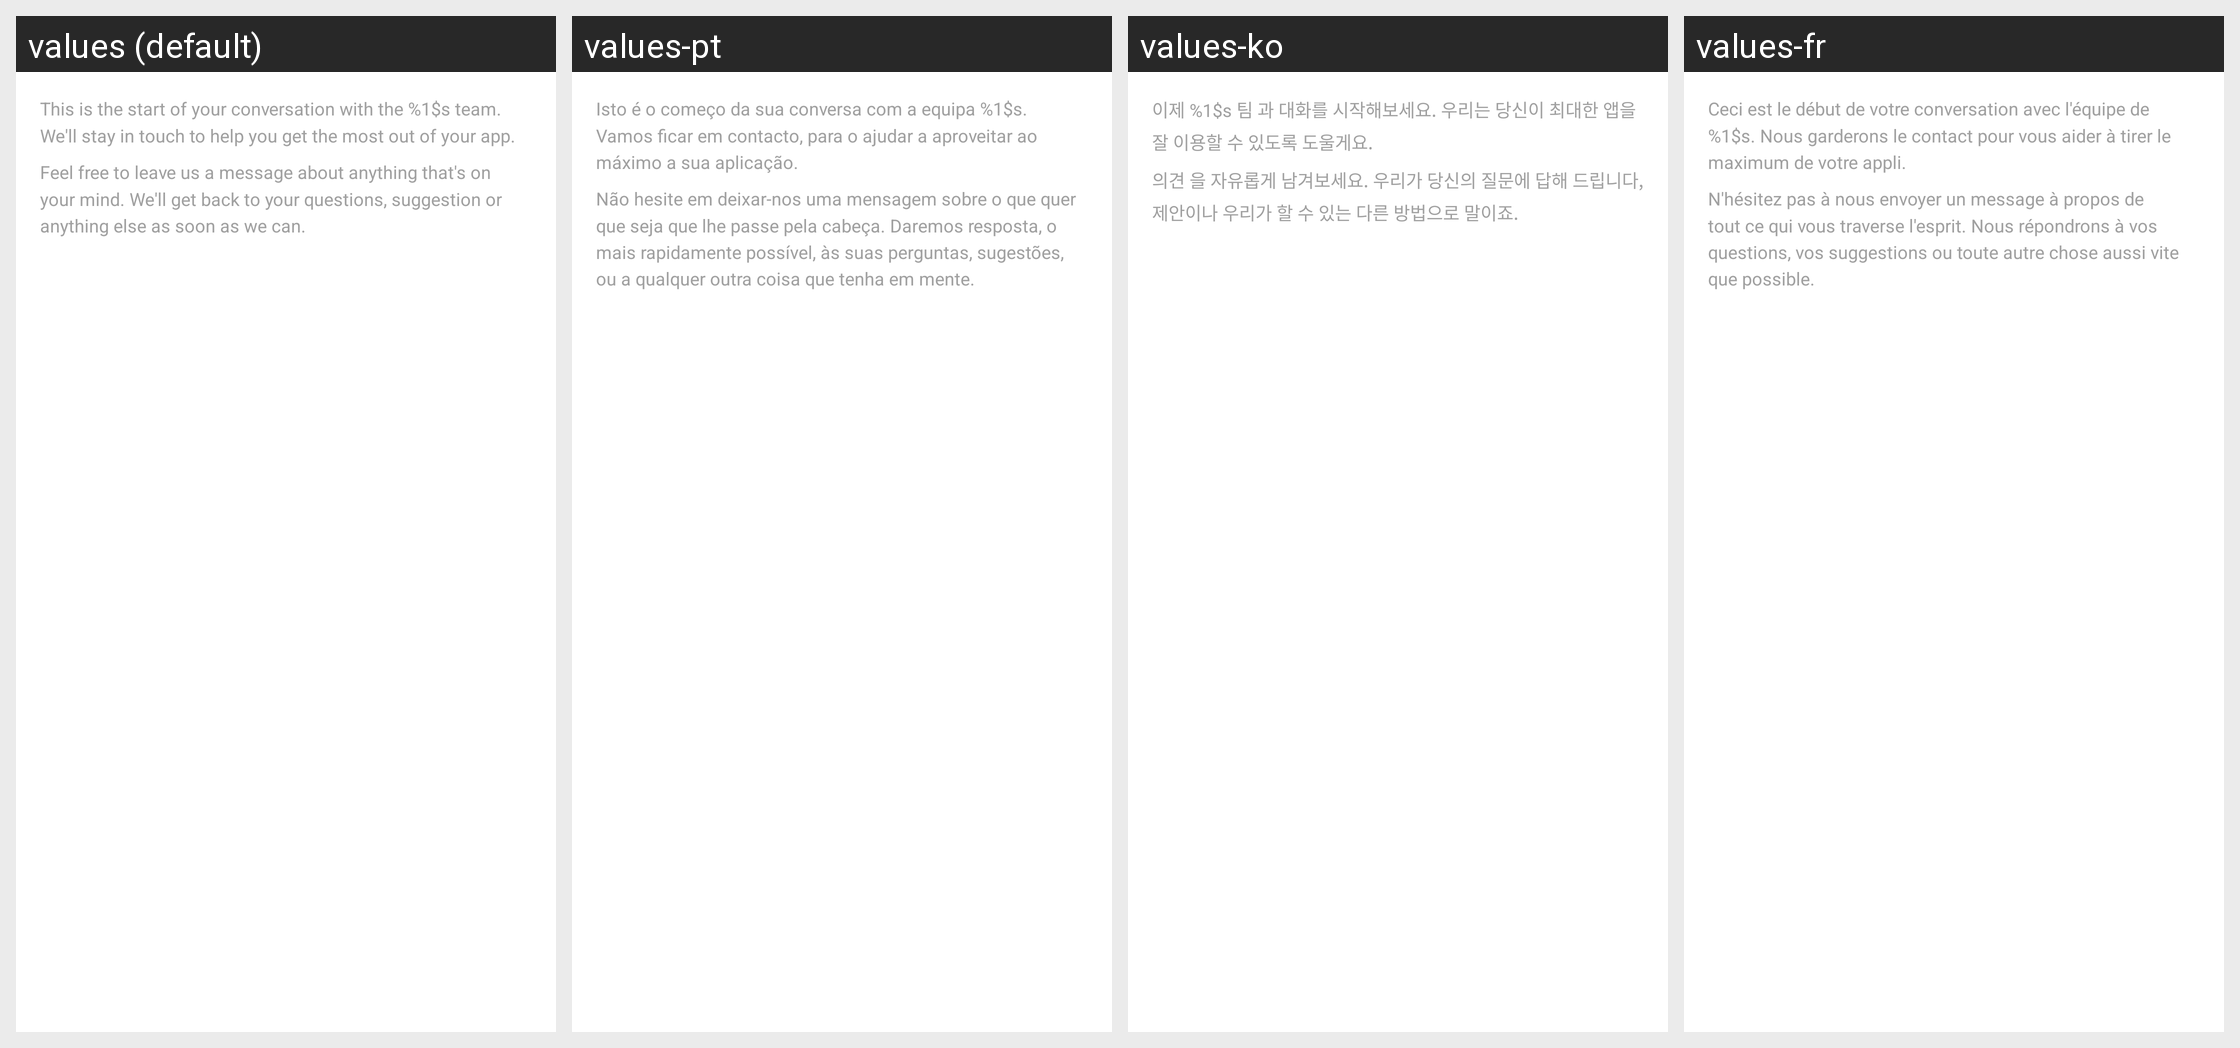

Here is an Android app screen in its default locale and in the app's own translations. Write out the translated-string differences for the strings that appear on this screen.
Android screen res/layout/clarabridgechat_list_message_header.xml rendered under 4 locales, left to right: values (default), values-pt, values-ko, values-fr. Device: Nexus 5 (rendered at 1080×1920; each locale shown at half size, 540×960, under a caption strip naming it); theme Theme.MaterialComponents.DayNight.NoActionBar.
Other locales in the repository, not shown: values-ar, values-de, values-es, values-fa, values-fi, values-it, values-ja, values-pt-rBR, values-ru, values-sl, values-sv, values-tr, values-zh-rCN, values-zh-rTW.
Strings drawn on this screen, with the default value and each locale's value (text and hints the layout hard-codes, and strings that could not be matched under every locale, appear in the picture but are not listed):

ClarabridgeChat_startOfConversation
  values: This is the start of your conversation with the %1$s team. We'll stay in touch to help you get the most out of your app.
  values-pt: Isto é o começo da sua conversa com a equipa %1$s. Vamos ficar em contacto, para o ajudar a aproveitar ao máximo a sua aplicação.
  values-ko: 이제 %1$s 팀 과 대화를 시작해보세요. 우리는 당신이 최대한 앱을 잘 이용할 수 있도록 도울게요.
  values-fr: Ceci est le début de votre conversation avec l'équipe de %1$s. Nous garderons le contact pour vous aider à tirer le maximum de votre appli.

ClarabridgeChat_welcome
  values: Feel free to leave us a message about anything that's on your mind. We'll get back to your questions, suggestion or anything else as soon as we can.
  values-pt: Não hesite em deixar-nos uma mensagem sobre o que quer que seja que lhe passe pela cabeça. Daremos resposta, o mais rapidamente possível, às suas perguntas, sugestões, ou a qualquer outra coisa que tenha em mente.
  values-ko: 의견 을 자유롭게 남겨보세요. 우리가 당신의 질문에 답해 드립니다, 제안이나 우리가 할 수 있는 다른 방법으로 말이죠.
  values-fr: N'hésitez pas à nous envoyer un message à propos de tout ce qui vous traverse l'esprit. Nous répondrons à vos questions, vos suggestions ou toute autre chose aussi vite que possible.
